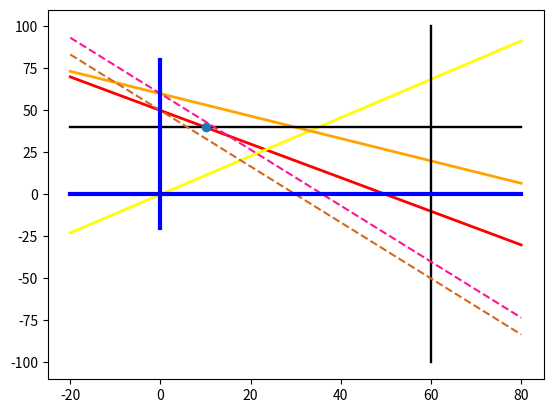

Recreate this plot in Python. (Note: this script raises an exception after producing the figure.)
import matplotlib.pyplot as plt
import numpy as np

def infinum(x1):
    return 0.0

def supremum(x1):
    return 100.0

def first_x2(x1):
    return 50 - x1

def second_x2(x1):
    return 8.0 * x1 / 7.0

def third_x2(x1):
    return 60 - 2*x1 / 3

def level_line(x1, value):
    return value / 3.0 - 5.0*x1 / 3.0


x1 = list(np.linspace(-20, 80, 1000))

y1 = list(map(first_x2, x1))
y2 = list(map(second_x2, x1))
y3 = list(map(third_x2, x1))
ymin = list(map(infinum, x1))
ymax = list(map(supremum, x1))

level_line150 = list(map(lambda x: level_line(x, 150), x1))
level_line180 = list(map(lambda x: level_line(x, 180), x1))



fig, ax = plt.subplots()


ax.plot(x1, y1, color = 'r', linewidth = 2, label = "x1 + x2 = 50")
ax.plot(x1, y2, color = 'yellow', linewidth = 2, label = "8x1 - 7x2 = 0")
ax.plot(x1, y3, color = 'orange', linewidth = 2, label = "2x1 + 3x2 = 180")
ax.plot([-20, 80], [40, 40], color = 'k', linewidth = 1.7, label = "x2 = 40")
ax.plot([60, 60], [-100, 100], color = 'k', linewidth = 1.7, label = "x1 = 60")
ax.plot([10], [40], 'o')


ax.plot(x1, level_line150, '--', color = 'chocolate', linewidth = 1.5, label = "линия уровня 150")
ax.plot(x1, level_line180, '--', color = 'deeppink', linewidth = 1.5, label = "линия уровня 180")





ax.plot([-20, 80], [0, 0], color = 'b', linewidth = 3)
ax.plot([0, 0], [-20, 80], color = 'b', linewidth = 3)


#ax.fill_between(x1, ymax, y1,
#                where= (ymax > y1),
#                facecolor='yellow')

#ax.fill_between(x1, ymax, y2,
#                where= (ymax > y2),
#                facecolor='green')

fill_y = list(map(lambda x: max(x), zip(y1, y2)))

#ax.fill_between(x1, fill_y, ymax,
#                where= (fill_y < ymax),
#                facecolor='grey')

ax.fill_between(x1, fill_y, y3,
                where= (fill_y < y3),
                facecolor='springgreen')

ax.fill_between(x1, ymax, y3,
                where= (ymax > y3),
                facecolor='white')

ax.fill_between([-30, 0], [100, 100], [0, 0],
                facecolor='white')

ax.fill_between([-30, 80], [-100, -100], [0, 0],
                facecolor='white')

ax.fill_between([-30, 80], [100, 100], [40, 40],
                facecolor='white')

plt.xlabel('x1')
plt.ylabel('x2')

ax.set_title("Четвёртый график")
ax.set_xlim([-10, 70])
ax.set_ylim([-10, 70])
ax.grid()

fig.set_figwidth(17)    #  ширина и
fig.set_figheight(10)    #  высота "Figure"

plt.legend()
plt.show()
